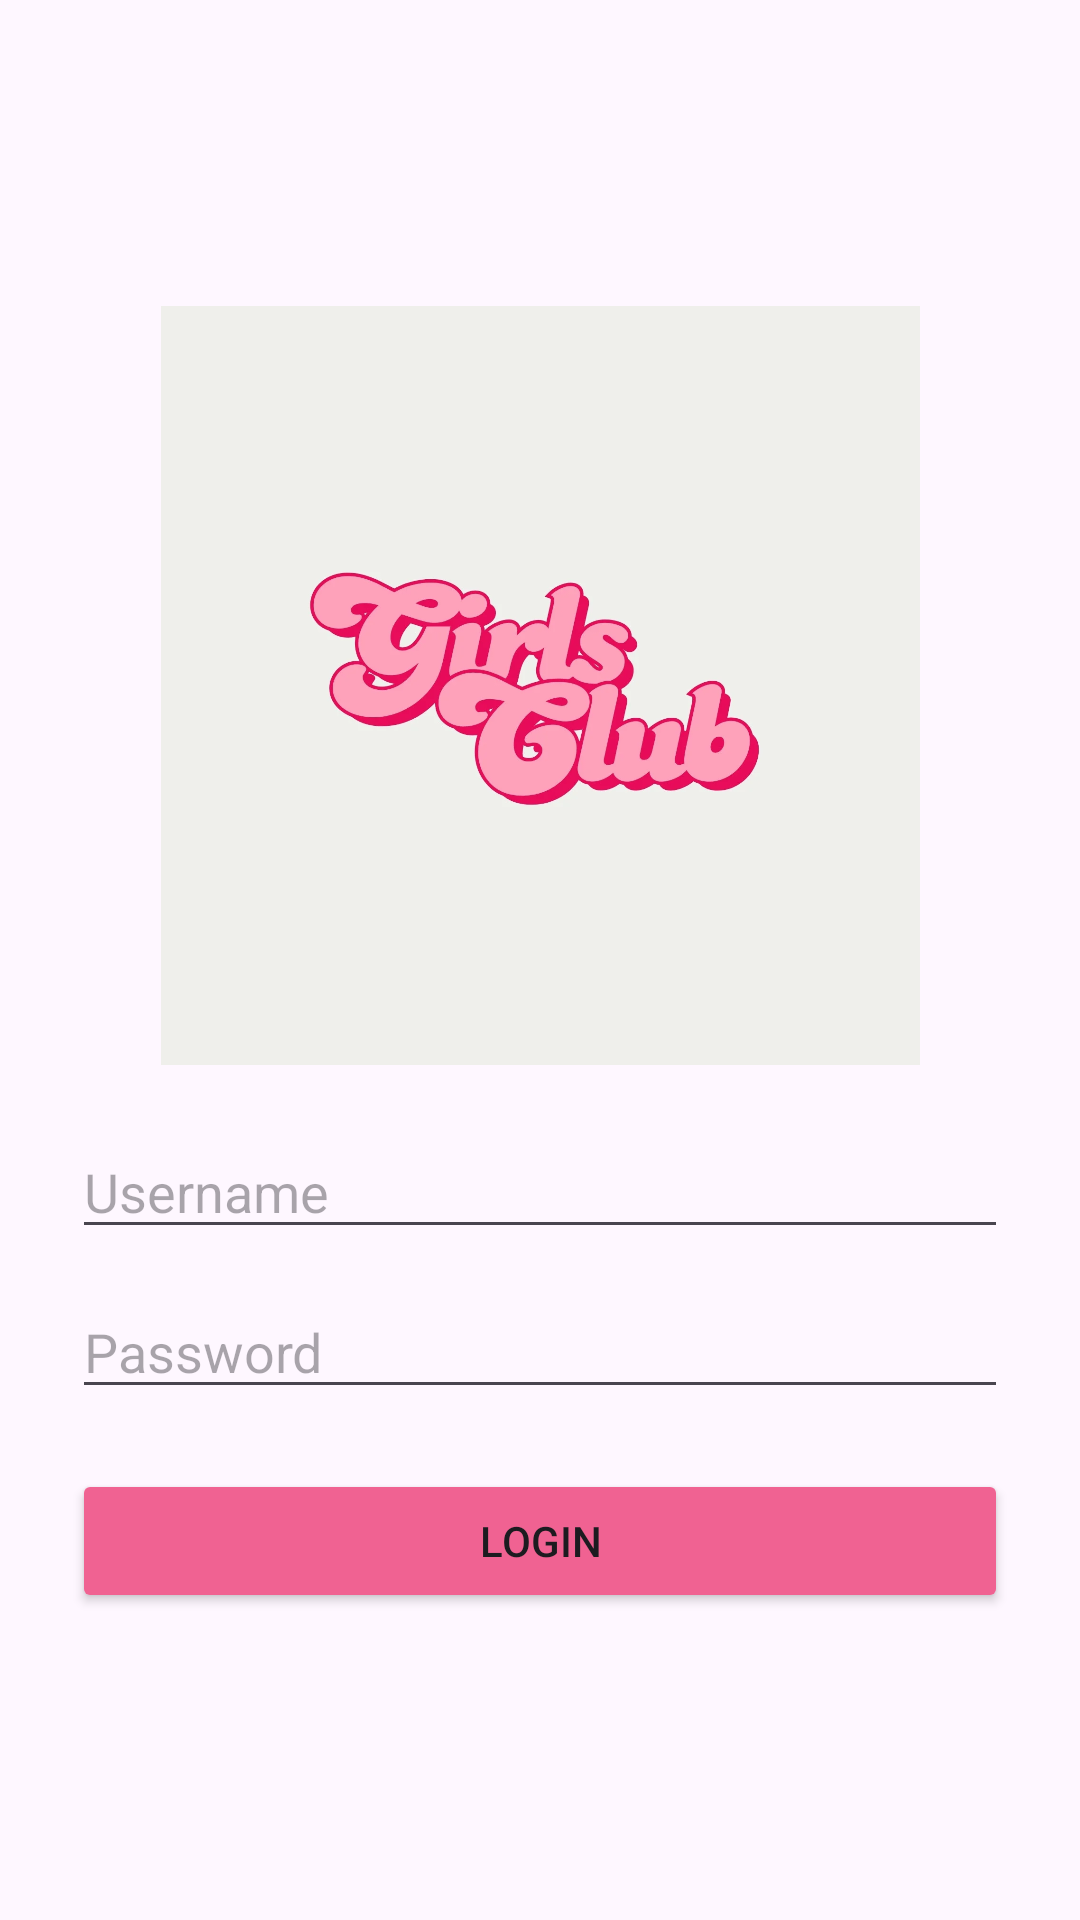

Here is an Android app screen rendered from its layout file. Give the layout XML and the strings, colors and styles it references.
<!-- AndroidManifest.xml: application theme Theme.GdasApps -->
<!-- res/layout/activity_auth.xml -->
<?xml version="1.0" encoding="utf-8"?>
<LinearLayout
    xmlns:android="http://schemas.android.com/apk/res/android"
    android:orientation="vertical"
    android:gravity="center"
    android:padding="24dp"
    android:layout_width="match_parent"
    android:layout_height="match_parent"
    android:background="@drawable/lb">

    <ImageView
        android:layout_width="376dp"
        android:layout_height="253dp"
        android:layout_marginBottom="20dp"
        android:src="@drawable/logo" />

    <EditText
        android:id="@+id/etUsername"
        android:hint="Username"
        android:layout_width="match_parent"
        android:layout_height="wrap_content"/>

    <EditText
        android:id="@+id/etPassword"
        android:hint="Password"
        android:inputType="textPassword"
        android:layout_width="match_parent"
        android:layout_height="wrap_content"
        android:layout_marginTop="12dp"/>

    <Button
        android:id="@+id/btnLogin"
        android:text="Login"
        android:layout_width="match_parent"
        android:layout_height="wrap_content"
        android:backgroundTint="#F06292"
        android:layout_marginTop="20dp"/>
</LinearLayout>
<!-- resources referenced by this layout -->
<resources>
  <!-- drawable logo: png bitmap (drawable, 320228 bytes) -->
  <style name="Theme.GdasApps" parent="Base.Theme.GdasApps" />
  <style name="Base.Theme.GdasApps" parent="Theme.Material3.DayNight.NoActionBar">
          
          
      </style>
</resources>
